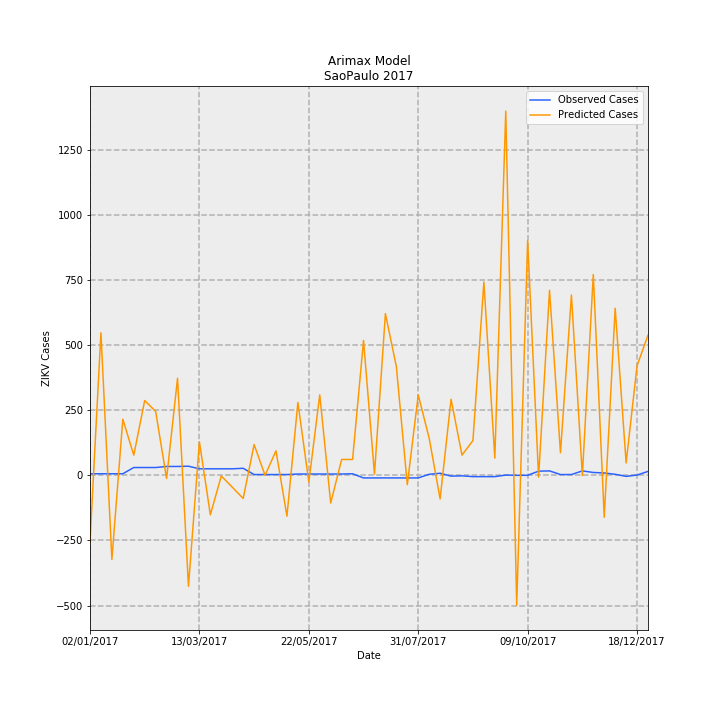

The file beside this chart, header and first rows:
Date, predictions_incidence, observed_incidence, Predicted Cases, Observed Cases, error
02/01/2017, -0.568, 0.01331, -256.1, 6.0, 262.1
09/01/2017, 1.214, 0.01331, 547.4, 6.0, -541.4
16/01/2017, -0.7155, 0.01331, -322.6, 6.0, 328.6
23/01/2017, 0.4779, 0.01331, 215.5, 6.0, -209.5
30/01/2017, 0.1717, 0.06653, 77.44, 30.0, -47.44
06/02/2017, 0.6372, 0.06653, 287.3, 30.0, -257.3
13/02/2017, 0.5439, 0.06653, 245.3, 30.0, -215.3
20/02/2017, -0.02657, 0.0754, -11.98, 34.0, 45.98
27/02/2017, 0.8261, 0.0754, 372.5, 34.0, -338.5
06/03/2017, -0.9453, 0.07761, -426.3, 35, 461.3
13/03/2017, 0.2852, 0.05544, 128.6, 25.0, -103.6
20/03/2017, -0.3358, 0.05544, -151.4, 25.0, 176.4
27/03/2017, -0.005498, 0.05544, -2.48, 25.0, 27.48
03/04/2017, -0.1006, 0.05544, -45.38, 25.0, 70.38
10/04/2017, -0.1969, 0.05987, -88.78, 27.0, 115.8
17/04/2017, 0.2619, 0.006653, 118.1, 3.0, -115.1
24/04/2017, -6.448485858634445e-05, 0.006653, -0.02908, 3.0, 3.029
01/05/2017, 0.2087, 0.006653, 94.1, 3.0, -91.1
08/05/2017, -0.3479, 0.006653, -156.9, 3.0, 159.9
15/05/2017, 0.6202, 0.01109, 279.7, 5.0, -274.7
22/05/2017, -0.05691, 0.01109, -25.66, 5.0, 30.66
29/05/2017, 0.6852, 0.01109, 309, 5.0, -304
05/06/2017, -0.2361, 0.01109, -106.5, 5.0, 111.5
12/06/2017, 0.1351, 0.01109, 60.93, 5.0, -55.93
19/06/2017, 0.1348, 0.01331, 60.77, 6.0, -54.77
26/06/2017, 1.148, -0.02218, 517.9, -10.0, -527.9
03/07/2017, 0.01064, -0.02218, 4.8, -10.0, -14.8
10/07/2017, 1.377, -0.02218, 620.9, -10.0, -630.9
17/07/2017, 0.9261, -0.02218, 417.6, -10.0, -427.6
24/07/2017, -0.07951, -0.02218, -35.85, -10.0, 25.85
31/07/2017, 0.6839, -0.02218, 308.4, -10.0, -318.4
07/08/2017, 0.3162, 0.00887, 142.6, 4.0, -138.6
14/08/2017, -0.201, 0.01774, -90.65, 8.0, 98.65
21/08/2017, 0.6481, -0.006653, 292.3, -3.0, -295.3
28/08/2017, 0.1719, -0.004435, 77.54, -2.0, -79.54
04/09/2017, 0.2962, -0.01109, 133.6, -5.0, -138.6
11/09/2017, 1.646, -0.01109, 742.1, -5.0, -747.1
18/09/2017, 0.1463, -0.01109, 65.97, -5.0, -70.97
25/09/2017, 3.101, 0.002218, 1398, 1.0, -1397
02/10/2017, -1.107, 0.0, -499, 0.0, 499
09/10/2017, 2, 0.0, 902, 0.0, -902
16/10/2017, -0.01578, 0.03548, -7.117, 16.0, 23.12
23/10/2017, 1.576, 0.0377, 710.6, 17.0, -693.6
30/10/2017, 0.1921, 0.006653, 86.61, 3.0, -83.61
06/11/2017, 1.535, 0.006653, 692.2, 3.0, -689.2
13/11/2017, -0.001777, 0.0377, -0.8012, 17.0, 17.8
20/11/2017, 1.709, 0.02439, 770.9, 11.0, -759.9
27/11/2017, -0.3571, 0.01996, -161.1, 9.0, 170.1
04/12/2017, 1.422, 0.00887, 641.4, 4.0, -637.4
11/12/2017, 0.1055, -0.00887, 47.55, -4.0, -51.55
18/12/2017, 0.9333, 0.002218, 420.9, 1.0, -419.9
25/12/2017, 1.193, 0.03326, 538, 15.0, -523
